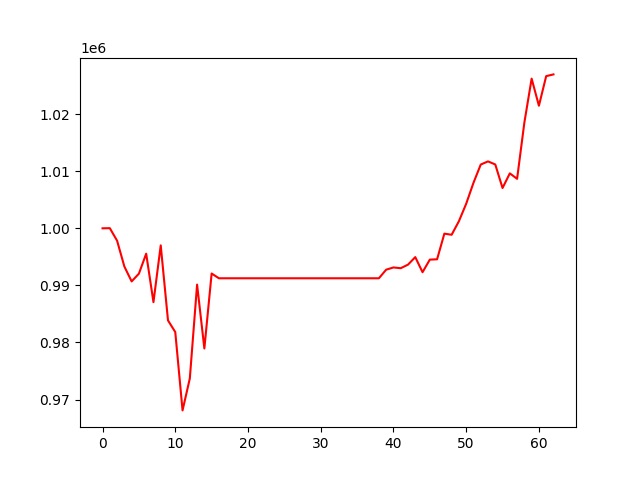

Source data for this figure (header and first rows):
, 0
0, 1000000
1, 1000025
2, 997827
3, 993310
4, 990700
5, 992057
6, 995557
7, 987063
8, 997011
9, 983865
10, 981828
11, 968105
12, 973696
13, 990142
14, 978955
15, 992083
16, 991249
17, 991249
18, 991249
19, 991249
20, 991249
21, 991249
22, 991249
23, 991249
24, 991249
25, 991249
26, 991249
27, 991249
28, 991249
29, 991249
30, 991249
31, 991249
32, 991249
33, 991249
34, 991249
35, 991249
36, 991249
37, 991249
38, 991249
39, 992757
40, 993143
41, 993013
42, 993636
43, 994955
44, 992310
45, 994517
46, 994572
47, 999067
48, 998867
49, 1001245
50, 1004300
51, 1007957
52, 1011164
53, 1011722
54, 1011182
55, 1007058
56, 1009626
57, 1008667
58, 1018515
59, 1026217
... 3 more rows
